Run: headless pygame with SDL's dummy video driver; simulated clock (each Clock.tick advances the game by its frame time, no real sleeping); random seed 0; keys injected as events and as key.get_pressed() state; no mouse input; restart key C tapped at the start of phases 3 and 4.
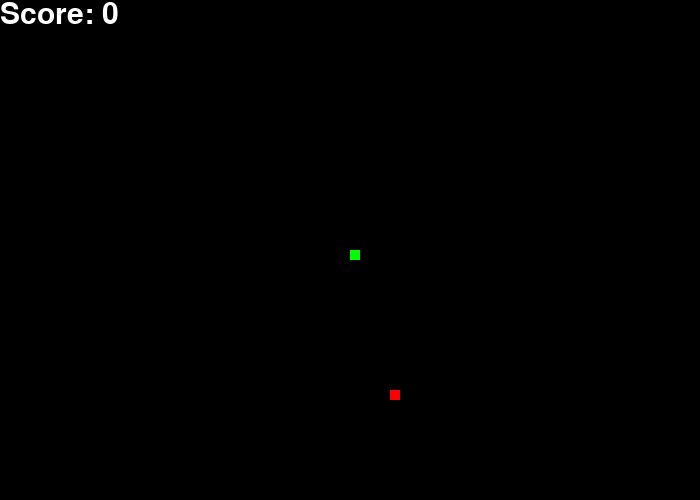
Frame 1 of 4 · flips 1–60 · no input
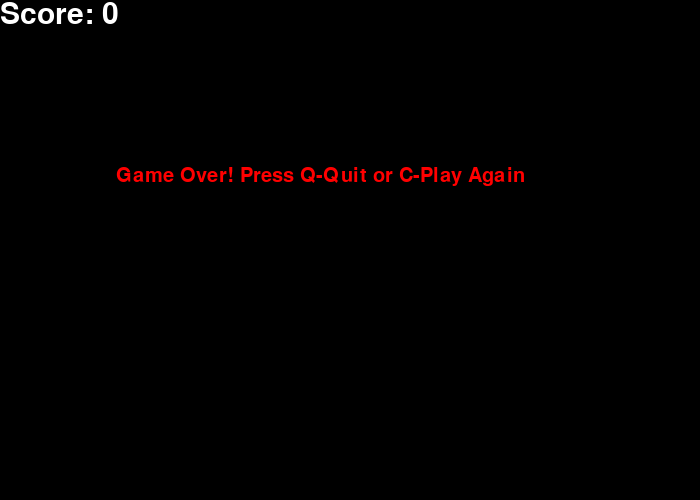
Frame 2 of 4 · flips 61–180 · tapped SPACE, RETURN · held RIGHT (→), D
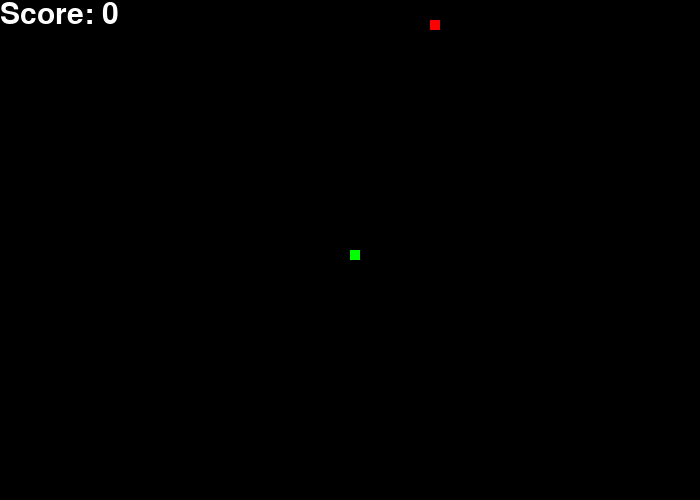
Frame 3 of 4 · flips 181–300 · tapped C · held DOWN (↓), S
Frame 4 of 4 · flips 301–420 · tapped C · held LEFT (←), A, UP (↑), W · screen same as frame 2, image omitted

The pygame program that drew these frames:

import pygame
import time
import random

# Initialize pygame
pygame.init()

# Screen dimensions
width = 700
height = 500

# Colors
black = (0, 0, 0)
white = (255, 255, 255)
green = (0, 255, 0)
red = (255, 0, 0)

# Snake settings
snake_block = 10
snake_speed = 10

# Fonts
font_style = pygame.font.SysFont("bahnschrift", 30)
score_font = pygame.font.SysFont("comicsansms", 45)

# Create screen
screen = pygame.display.set_mode((width, height))
pygame.display.set_caption("Snake Game")

clock = pygame.time.Clock()

def score_display(score):
    value = score_font.render("Score: " + str(score), True, white)
    screen.blit(value, [0, 0])

def draw_snake(snake_block, snake_list):
    for x in snake_list:
        pygame.draw.rect(screen, green, [x[0], x[1], snake_block, snake_block])

def message(msg, color):
    mesg = font_style.render(msg, True, color)
    screen.blit(mesg, [width / 6, height / 3])

def game_loop():
    game_over = False
    game_close = False

    x1 = width / 2
    y1 = height / 2

    x1_change = 0
    y1_change = 0

    snake_list = []
    length_of_snake = 1

    foodx = round(random.randrange(0, width - snake_block) / 10.0) * 10.0
    foody = round(random.randrange(0, height - snake_block) / 10.0) * 10.0

    while not game_over:

        while game_close:
            screen.fill(black)
            message("Game Over! Press Q-Quit or C-Play Again", red)
            score_display(length_of_snake - 1)
            pygame.display.update()

            for event in pygame.event.get():
                if event.type == pygame.KEYDOWN:
                    if event.key == pygame.K_q:
                        game_over = True
                        game_close = False
                    if event.key == pygame.K_c:
                        game_loop()

        for event in pygame.event.get():
            if event.type == pygame.QUIT:
                game_over = True
            if event.type == pygame.KEYDOWN:
                if event.key == pygame.K_LEFT:
                    x1_change = -snake_block
                    y1_change = 0
                elif event.key == pygame.K_RIGHT:
                    x1_change = snake_block
                    y1_change = 0
                elif event.key == pygame.K_UP:
                    y1_change = -snake_block
                    x1_change = 0
                elif event.key == pygame.K_DOWN:
                    y1_change = snake_block
                    x1_change = 0

        # Boundary check
        if x1 >= width or x1 < 0 or y1 >= height or y1 < 0:
            game_close = True

        x1 += x1_change
        y1 += y1_change
        screen.fill(black)
        pygame.draw.rect(screen, red, [foodx, foody, snake_block, snake_block])
        snake_head = []
        snake_head.append(x1)
        snake_head.append(y1)
        snake_list.append(snake_head)

        if len(snake_list) > length_of_snake:
            del snake_list[0]

        for x in snake_list[:-1]:
            if x == snake_head:
                game_close = True

        draw_snake(snake_block, snake_list)
        score_display(length_of_snake - 1)

        pygame.display.update()

        # Food collision
        if x1 == foodx and y1 == foody:
            foodx = round(random.randrange(0, width - snake_block) / 10.0) * 10.0
            foody = round(random.randrange(0, height - snake_block) / 10.0) * 10.0
            length_of_snake += 1

        clock.tick(snake_speed)

    pygame.quit()
    quit()

game_loop()
